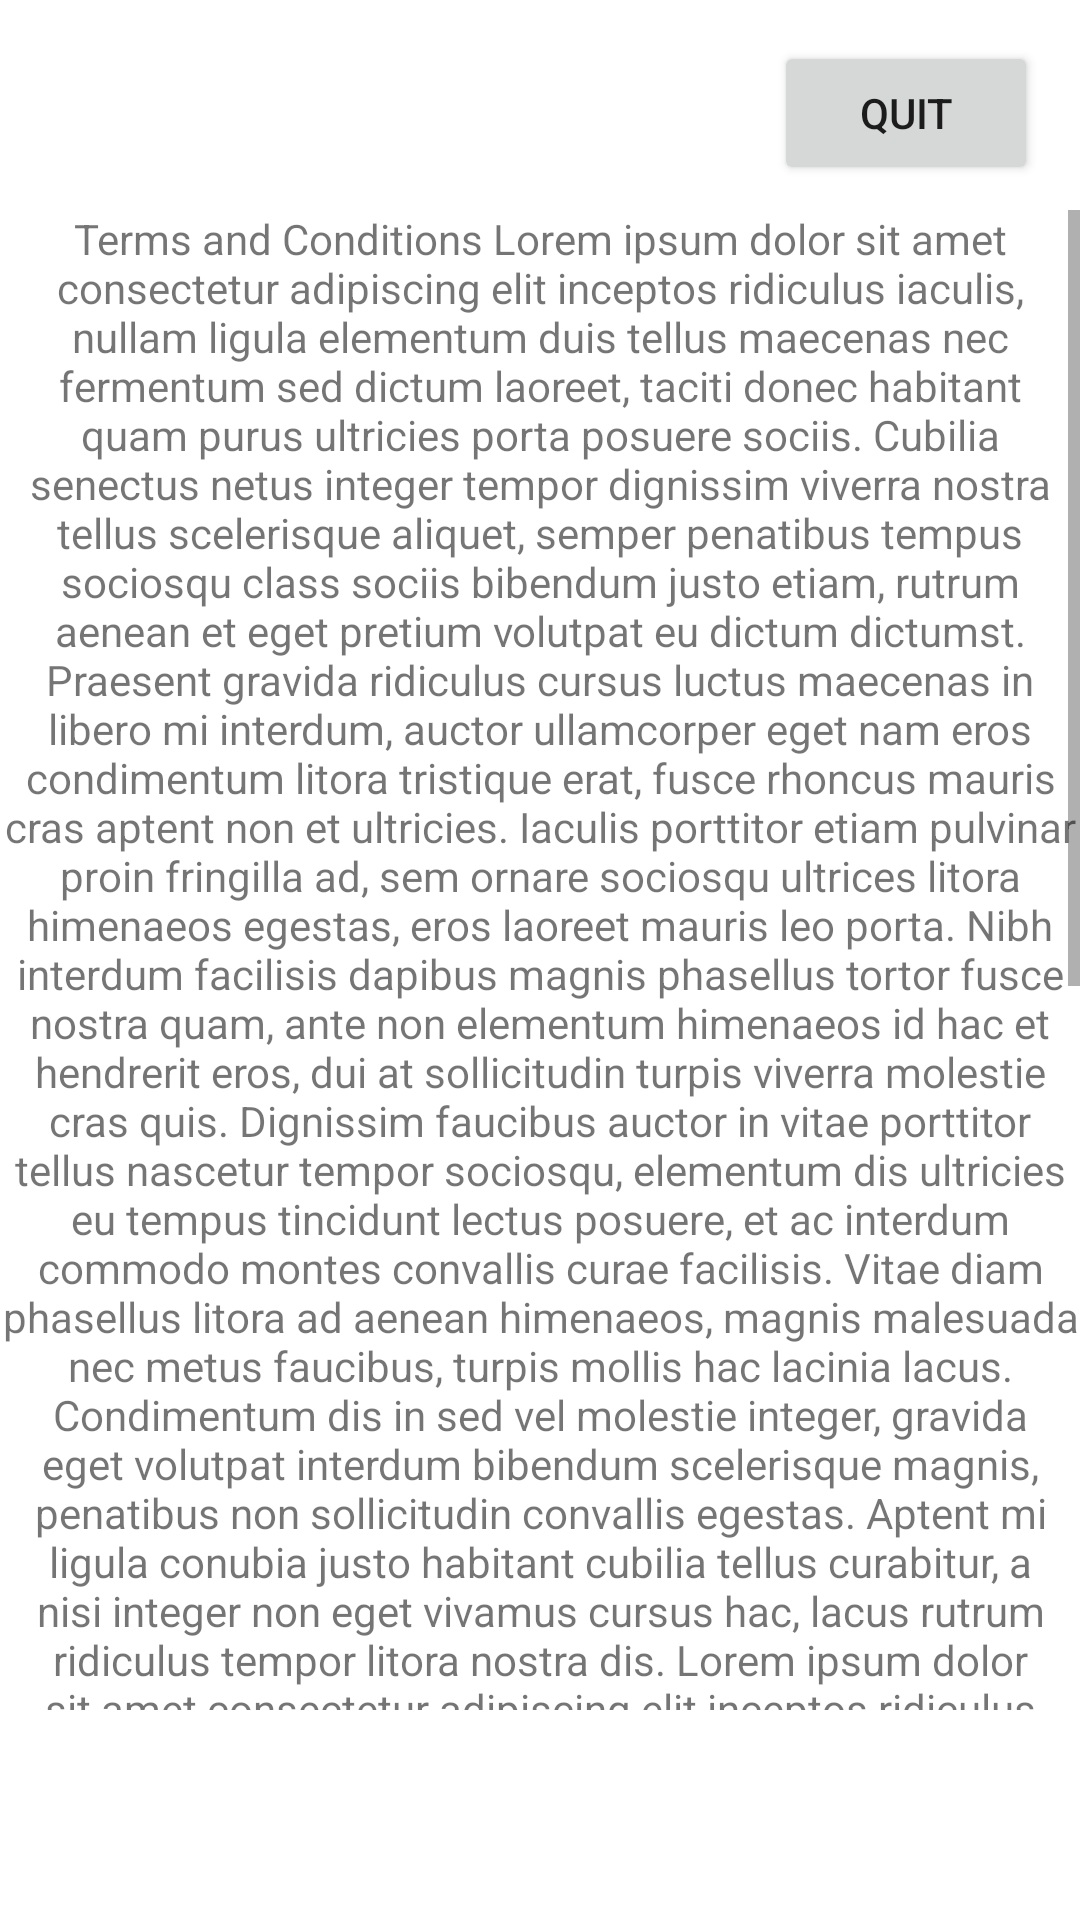

The Android layout XML behind this screen, and the referenced resources:
<!-- AndroidManifest.xml: application theme Theme.Integrador_Android -->
<!-- res/layout/activity_terms.xml -->
<?xml version="1.0" encoding="utf-8"?>
<androidx.constraintlayout.widget.ConstraintLayout xmlns:android="http://schemas.android.com/apk/res/android"
    xmlns:app="http://schemas.android.com/apk/res-auto"
    xmlns:tools="http://schemas.android.com/tools"
    android:layout_width="match_parent"
    android:layout_height="match_parent"
    tools:context=".Terms">


    <TextView
        android:id="@+id/tvTermsConditions"
        android:layout_width="match_parent"
        android:layout_height="500dp"
        android:text="@string/termsConditionsText"
        android:gravity="center"
        android:maxLines="400"
        android:scrollbars="vertical"
        app:layout_constraintBottom_toBottomOf="parent"
        app:layout_constraintEnd_toEndOf="parent"
        app:layout_constraintStart_toStartOf="parent"
        app:layout_constraintTop_toTopOf="parent" />

    <Button
        android:id="@+id/btQuit"
        android:layout_width="wrap_content"
        android:layout_height="wrap_content"
        android:text="Quit"
        app:layout_constraintBottom_toBottomOf="parent"
        app:layout_constraintEnd_toEndOf="parent"
        app:layout_constraintHorizontal_bias="0.949"
        app:layout_constraintStart_toStartOf="parent"
        app:layout_constraintTop_toTopOf="parent"
        app:layout_constraintVertical_bias="0.023" />

    <TextView
        android:id="@+id/textView4"
        android:layout_width="match_parent"
        android:layout_height="30dp"
        app:layout_constraintBottom_toTopOf="@+id/tvTermsConditions"
        app:layout_constraintEnd_toEndOf="parent"
        app:layout_constraintHorizontal_bias="0.0"
        app:layout_constraintStart_toStartOf="parent"
        app:layout_constraintTop_toTopOf="parent"
        app:layout_constraintVertical_bias="0.124" />
</androidx.constraintlayout.widget.ConstraintLayout>
<!-- resources referenced by this layout -->
<resources>
  <string name="termsConditionsText">
  
          Terms and Conditions
  
      Lorem ipsum dolor sit amet consectetur adipiscing elit inceptos ridiculus iaculis,
  nullam ligula elementum duis tellus maecenas nec fermentum sed dictum
  laoreet, taciti donec habitant quam purus ultricies porta posuere sociis. Cubilia
  senectus netus integer tempor dignissim viverra nostra tellus scelerisque aliquet,
  semper penatibus tempus sociosqu class sociis bibendum justo etiam, rutrum
  aenean et eget pretium volutpat eu dictum dictumst.
  Praesent gravida ridiculus cursus luctus maecenas in libero mi interdum, auctor
  ullamcorper eget nam eros condimentum litora tristique erat, fusce rhoncus
  mauris cras aptent non et ultricies. Iaculis porttitor etiam pulvinar proin fringilla
  ad, sem ornare sociosqu ultrices litora himenaeos egestas, eros laoreet mauris
  leo porta. Nibh interdum facilisis dapibus magnis phasellus tortor fusce nostra
  quam, ante non elementum himenaeos id hac et hendrerit eros, dui at sollicitudin
  turpis viverra molestie cras quis.
  Dignissim faucibus auctor in vitae porttitor tellus nascetur tempor sociosqu,
  elementum dis ultricies eu tempus tincidunt lectus posuere, et ac interdum
  commodo montes convallis curae facilisis. Vitae diam phasellus litora ad aenean
  himenaeos, magnis malesuada nec metus faucibus, turpis mollis hac lacinia
  lacus. Condimentum dis in sed vel molestie integer, gravida eget volutpat
  interdum bibendum scelerisque magnis, penatibus non sollicitudin convallis
  egestas. Aptent mi ligula conubia justo habitant cubilia tellus curabitur, a nisi
  integer non eget vivamus cursus hac, lacus rutrum ridiculus tempor litora nostra
  dis.
            Lorem ipsum dolor sit amet consectetur adipiscing elit inceptos ridiculus iaculis,
  nullam ligula elementum duis tellus maecenas nec fermentum sed dictum
  laoreet, taciti donec habitant quam purus ultricies porta posuere sociis. Cubilia
  senectus netus integer tempor dignissim viverra nostra tellus scelerisque aliquet,
  semper penatibus tempus sociosqu class sociis bibendum justo etiam, rutrum
  aenean et eget pretium volutpat eu dictum dictumst.
  Praesent gravida ridiculus cursus luctus maecenas in libero mi interdum, auctor
  ullamcorper eget nam eros condimentum litora tristique erat, fusce rhoncus
  mauris cras aptent non et ultricies. Iaculis porttitor etiam pulvinar proin fringilla
  ad, sem ornare sociosqu ultrices litora himenaeos egestas, eros laoreet mauris
  leo porta. Nibh interdum facilisis dapibus magnis phasellus tortor fusce nostra
  quam, ante non elementum himenaeos id hac et hendrerit eros, dui at sollicitudin
  turpis viverra molestie cras quis.
  Dignissim faucibus auctor in vitae porttitor tellus nascetur tempor sociosqu,
  elementum dis ultricies eu tempus tincidunt lectus posuere, et ac interdum
  commodo montes convallis curae facilisis. Vitae diam phasellus litora ad aenean
  himenaeos, magnis malesuada nec metus faucibus, turpis mollis hac lacinia
  lacus. Condimentum dis in sed vel molestie integer, gravida eget volutpat
  interdum bibendum scelerisque magnis, penatibus non sollicitudin convallis
  egestas. Aptent mi ligula conubia justo habitant cubilia tellus curabitur, a nisi
  integer non eget vivamus cursus hac, lacus rutrum ridiculus tempor litora nostra
  dis.
  
      </string>
  <color name="purple_500">#FF6200EE</color>
  <color name="purple_700">#FF3700B3</color>
  <color name="white">#FFFFFFFF</color>
  <color name="teal_200">#FF03DAC5</color>
  <color name="teal_700">#FF018786</color>
  <color name="black">#FF000000</color>
</resources>
